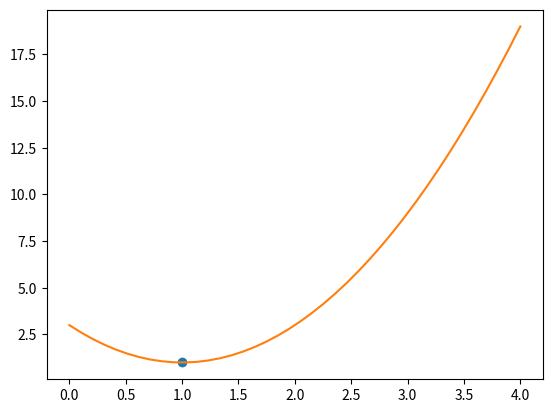

Python code for this plot:
# ex24_5.py
from scipy.optimize import root
from scipy.optimize import minimize_scalar
import matplotlib.pyplot as plt
import numpy as np
def f(x):
    return (2*(x-2)**2+4*x-5)

# 計算最小值
r = minimize_scalar(f)
print("當x是 %4.2f 時, 有函數最小值" % r.x)
print("座標是 (%4.2f, %4.2f)" % (r.x, f(r.x)))
# 繪製此函數圖形
x = np.linspace(0, 4, 40)
y = 2*(x-2)**2+4*x-5
plt.plot(r.x, f(r.x), 'o')
plt.plot(x, y, '-')
plt.show()










